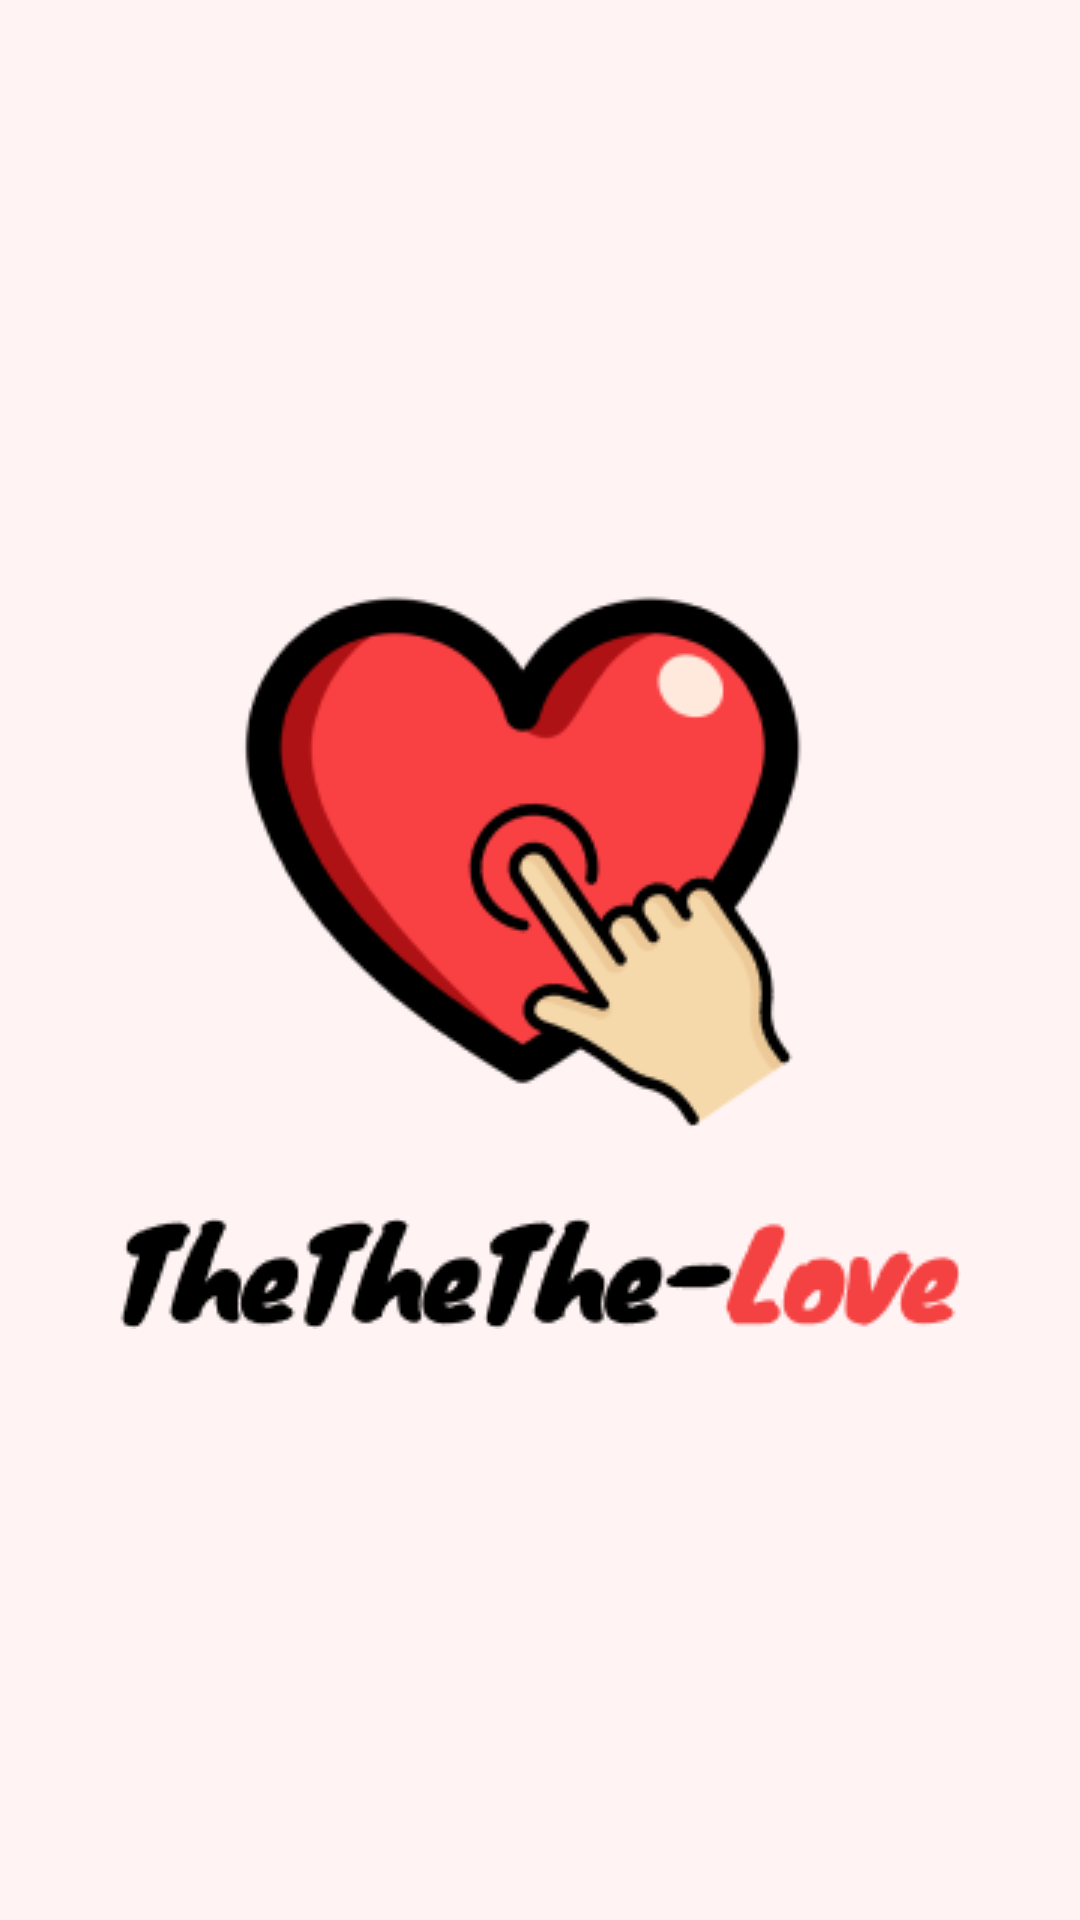

Reconstruct the res/layout file that produces this screen, plus the resources it refers to.
<!-- AndroidManifest.xml: application theme Theme.TheTheTheAndroid -->
<!-- res/layout/activity_splash.xml -->
<?xml version="1.0" encoding="utf-8"?>
<androidx.constraintlayout.widget.ConstraintLayout xmlns:android="http://schemas.android.com/apk/res/android"
    xmlns:app="http://schemas.android.com/apk/res-auto"
    xmlns:tools="http://schemas.android.com/tools"
    android:layout_width="match_parent"
    android:layout_height="match_parent"
    android:background="#FFF3F3"
    tools:context=".SplashActivity">
<LinearLayout
    android:layout_width="match_parent"
    android:layout_height="match_parent"
    android:orientation="vertical"
    android:gravity="center">
    <ImageView
        android:layout_width="wrap_content"
        android:layout_height="wrap_content"
        android:src="@drawable/heart"/>
    <ImageView
        android:layout_marginTop="10dp"
        android:layout_width="wrap_content"
        android:layout_height="wrap_content"
        android:src="@drawable/the"/>

</LinearLayout>

</androidx.constraintlayout.widget.ConstraintLayout>
<!-- resources referenced by this layout -->
<resources>
  <!-- drawable heart: png bitmap (drawable, 16224 bytes) -->
  <!-- drawable the: png bitmap (drawable, 4403 bytes) -->
  <style name="Theme.TheTheTheAndroid" parent="Base.Theme.TheTheTheAndroid" />
  <style name="Base.Theme.TheTheTheAndroid" parent="Theme.AppCompat.DayNight.NoActionBar">
          
          
      </style>
</resources>
